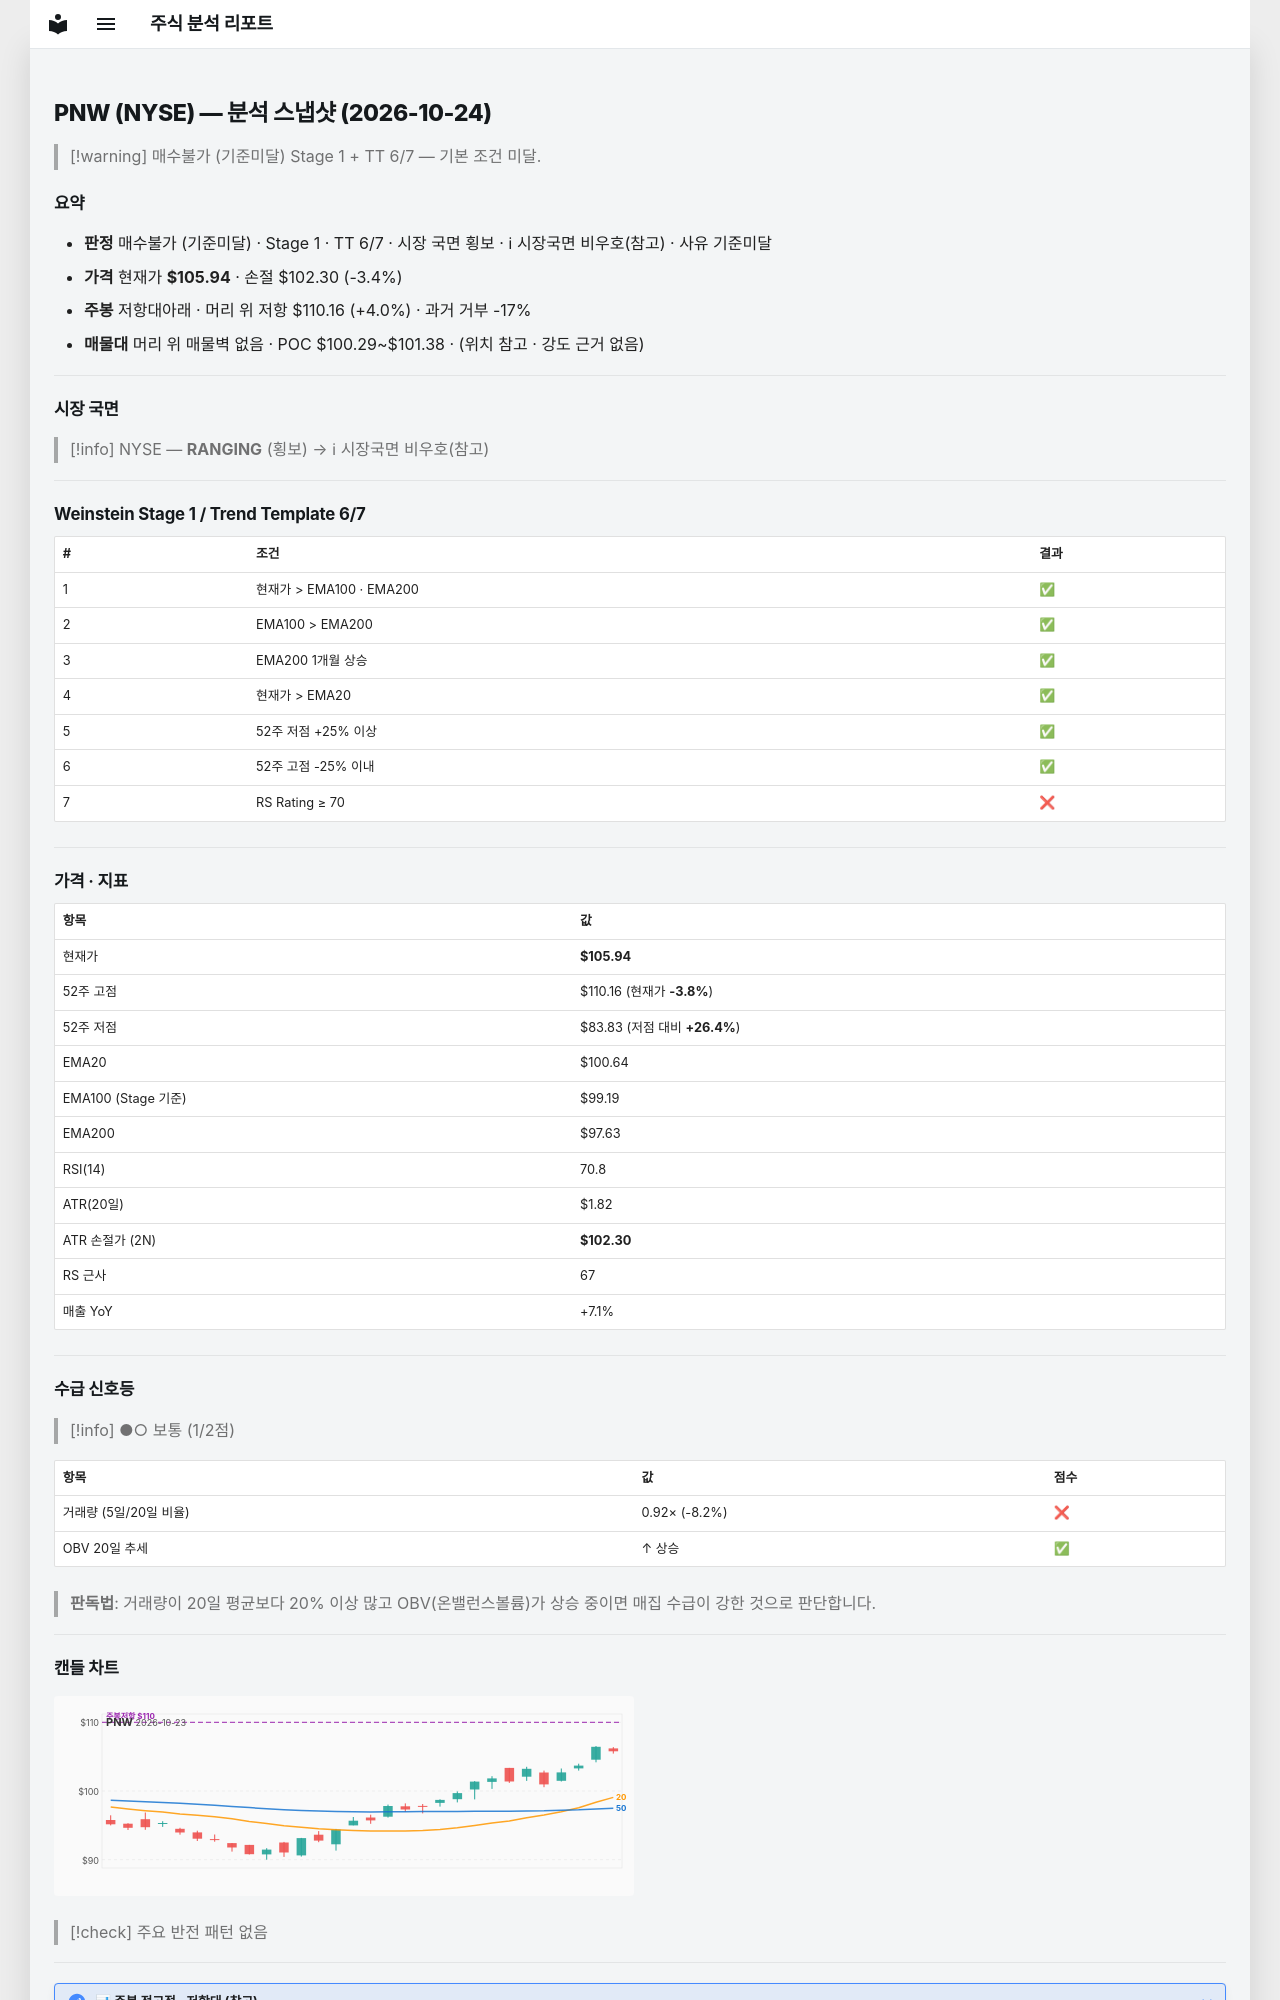

repository: soloandco/stock-reports · page: snapshots/PNW-2026-10-24/index.html · generator: mkdocs

---
type: analysis-snapshot
title: PNW 분석 스냅샷
ticker: PNW
market: NYSE
created: 2026-10-24
updated: 2026-10-24
bar-date: 2026-10-23
verdict: 매수불가
verdict-reason: 기준미달
real-rr: 1.16
sma50-gap-pct: 5.3
weekly-position: 저항대아래
weekly-overhead-price: 110.16
weekly-overhead-pct: 4.0
stage: 1
trend-template-score: 6
tt-max: 7
ma-set: ema-20-100-200
price: 105.94499969482422
stop-price: 102.30453236613819
market-regime: RANGING
supply-demand-score: 1/2
supply-demand-label: 보통
status: tracking
tags:
  - stock-agent
  - watchlist
  - PNW
  - analysis
related:
  - "[[analysis-template]]"
---

# PNW (NYSE) — 분석 스냅샷 (2026-10-24)

> [!warning] 매수불가 (기준미달)
> Stage 1 + TT 6/7 — 기본 조건 미달.

## 요약

- **판정** 매수불가 (기준미달) · Stage 1 · TT 6/7 · 시장 국면 횡보 · ℹ 시장국면 비우호(참고) · 사유 기준미달
- **가격** 현재가 **$105.94** · 손절 $102.30 (-3.4%)
- **주봉** 저항대아래 · 머리 위 저항 $110.16 (+4.0%) · 과거 거부 -17%
- **매물대** 머리 위 매물벽 없음 · POC $100.29~$101.38 · (위치 참고 · 강도 근거 없음)

---

## 시장 국면

> [!info] NYSE — **RANGING** (횡보) → ℹ 시장국면 비우호(참고)

---

## Weinstein Stage 1 / Trend Template 6/7

| # | 조건 | 결과 |
|---|------|------|
| 1 | 현재가 > EMA100 · EMA200 | ✅ |
| 2 | EMA100 > EMA200 | ✅ |
| 3 | EMA200 1개월 상승 | ✅ |
| 4 | 현재가 > EMA20 | ✅ |
| 5 | 52주 저점 +25% 이상 | ✅ |
| 6 | 52주 고점 -25% 이내 | ✅ |
| 7 | RS Rating ≥ 70 | ❌ |

---

## 가격 · 지표

| 항목 | 값 |
|------|---|
| 현재가 | **$105.94** |
| 52주 고점 | $110.16 (현재가 **-3.8%**) |
| 52주 저점 | $83.83 (저점 대비 **+26.4%**) |
| EMA20 | $100.64 |
| EMA100 (Stage 기준) | $99.19 |
| EMA200 | $97.63 |
| RSI(14) | 70.8 |
| ATR(20일) | $1.82 |
| ATR 손절가 (2N) | **$102.30** |
| RS 근사 | 67 |
| 매출 YoY | +7.1% |

---
## 수급 신호등

> [!info] ●○ 보통 (1/2점)

| 항목 | 값 | 점수 |
|------|------|------|
| 거래량 (5일/20일 비율) | 0.92× (-8.2%) | ❌ |
| OBV 20일 추세 | ↑ 상승 | ✅ |

> **판독법**: 거래량이 20일 평균보다 20% 이상 많고 OBV(온밸런스볼륨)가 상승 중이면 매집 수급이 강한 것으로 판단합니다.

---
